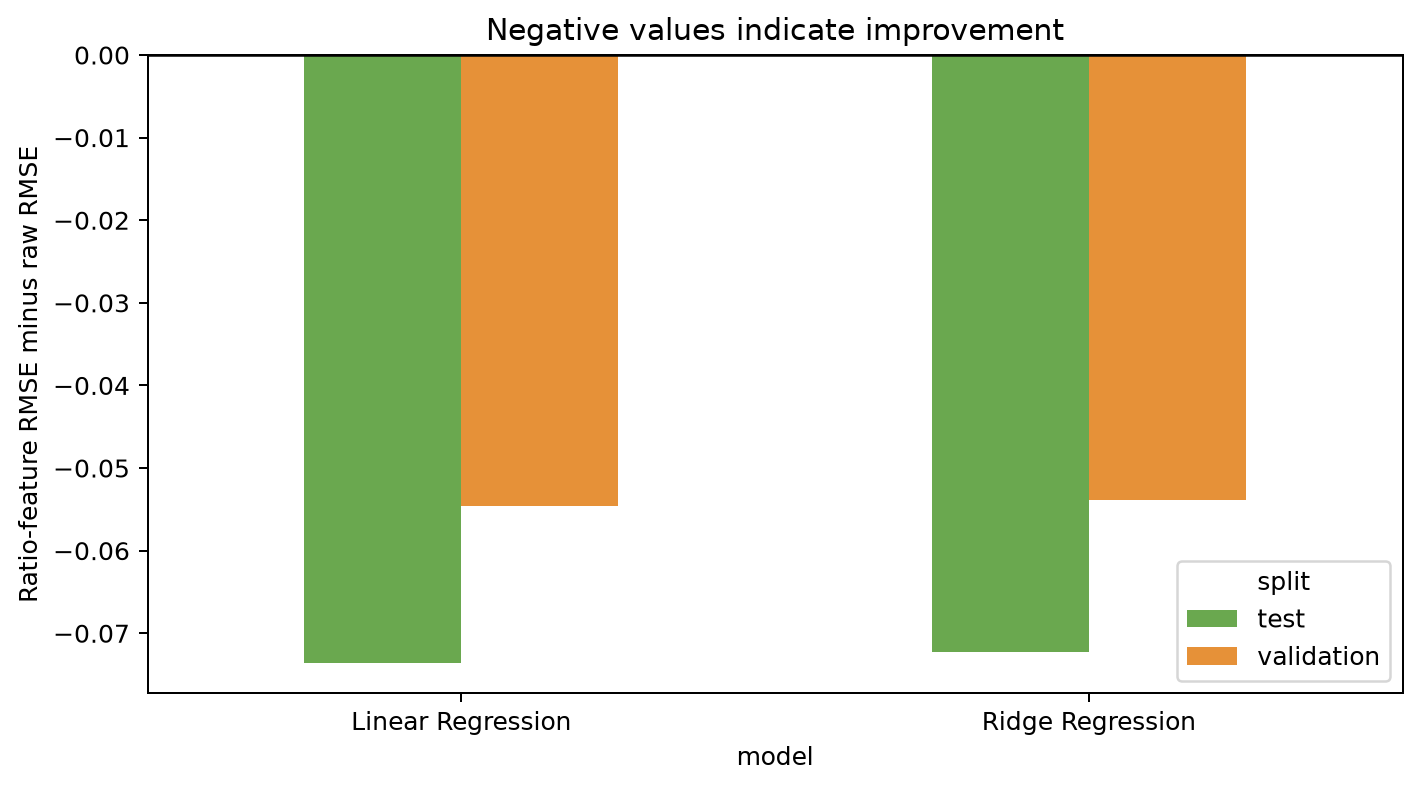

Values plotted in this chart, from the file beside it:
model, split, raw_rmse, ratio_rmse, delta_rmse, delta_rmse_percent, delta_r2
Linear Regression, validation, 0.7354, 0.6809, -0.05458, -7.421, 0.05933
Ridge Regression, validation, 0.7354, 0.6816, -0.05386, -7.324, 0.05859
Linear Regression, test, 0.7213, 0.6477, -0.07361, -10.21, 0.07621
Ridge Regression, test, 0.7212, 0.649, -0.07222, -10.01, 0.07484
